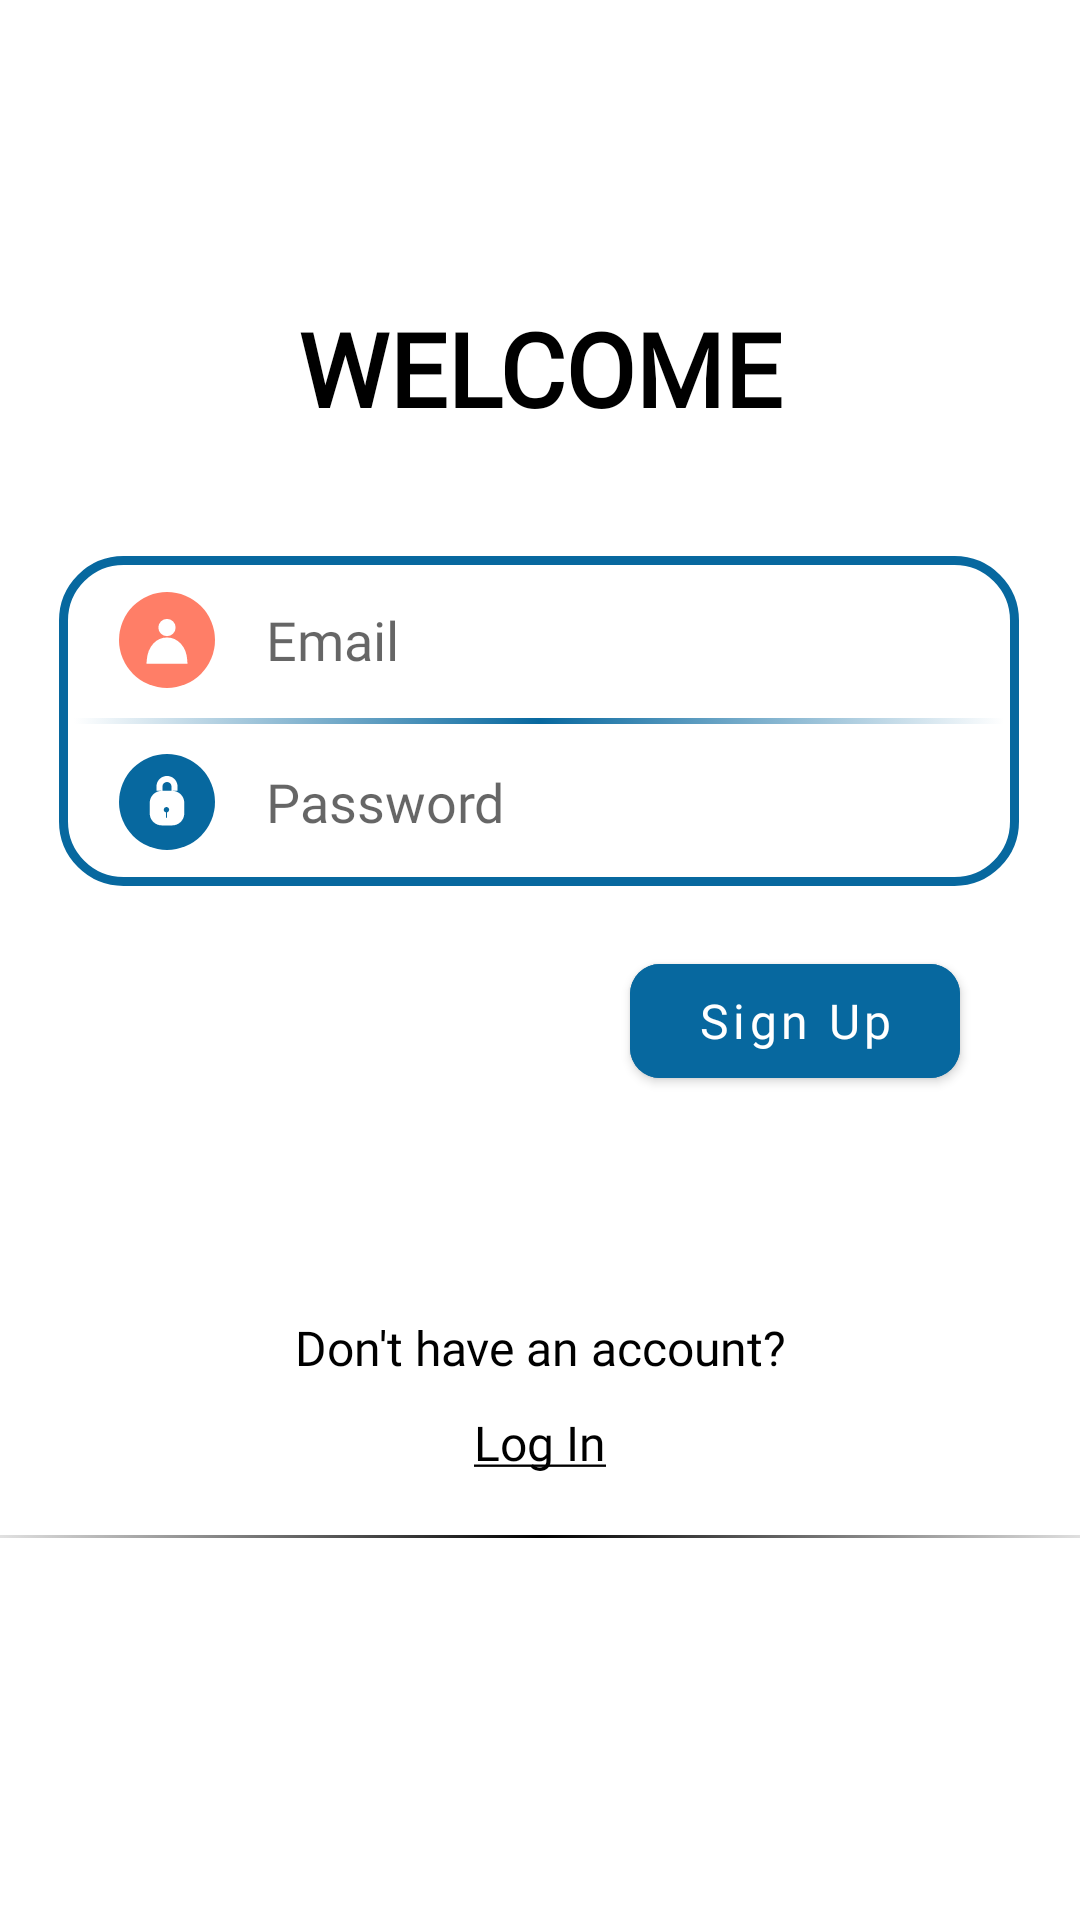

Produce the Android XML layout that renders to this screen, including the resource entries it uses.
<!-- AndroidManifest.xml: application theme Theme.FacApp -->
<!-- res/layout/signup_screen.xml -->
<?xml version="1.0" encoding="utf-8"?>
<androidx.constraintlayout.widget.ConstraintLayout xmlns:android="http://schemas.android.com/apk/res/android"
    xmlns:app="http://schemas.android.com/apk/res-auto"
    xmlns:tools="http://schemas.android.com/tools"
    android:layout_width="match_parent"
    android:layout_height="match_parent">

    <TextView
        android:id="@+id/textView"
        android:layout_width="wrap_content"
        android:layout_height="wrap_content"
        android:layout_marginTop="100dp"
        android:fontFamily="@font/roboto"
        android:text="WELCOME"
        android:textAppearance="@style/TextAppearance.AppCompat.Display4"
        android:textColor="#000000"
        android:textSize="34sp"
        android:textStyle="bold"
        app:layout_constraintEnd_toEndOf="parent"
        app:layout_constraintStart_toStartOf="parent"
        app:layout_constraintTop_toTopOf="parent" />

    <View
        android:id="@+id/view"
        android:layout_width="320dp"
        android:layout_height="110dp"
        android:layout_marginStart="40dp"
        android:layout_marginTop="40dp"
        android:layout_marginEnd="40dp"
        android:background="@drawable/box"
        app:layout_constraintEnd_toEndOf="parent"
        app:layout_constraintHorizontal_bias="0.51"
        app:layout_constraintStart_toStartOf="parent"
        app:layout_constraintTop_toBottomOf="@+id/textView" />

    <TextView
        android:id="@+id/textView2"
        android:layout_width="wrap_content"
        android:layout_height="wrap_content"
        android:layout_marginBottom="180dp"
        android:fontFamily="@font/roboto"
        android:text="Don't have an account?"
        android:textColor="#000000"
        android:textSize="16sp"
        app:layout_constraintBottom_toBottomOf="parent"
        app:layout_constraintEnd_toEndOf="parent"
        app:layout_constraintStart_toStartOf="parent" />

    <View
        android:id="@+id/divider"
        android:layout_width="409dp"
        android:layout_height="1dp"
        android:layout_marginTop="20dp"
        android:background="@drawable/black_gradient_line"
        app:layout_constraintEnd_toEndOf="parent"
        app:layout_constraintStart_toStartOf="parent"
        app:layout_constraintTop_toBottomOf="@+id/signin" />

    <View
        android:id="@+id/divider2"
        android:layout_width="310dp"
        android:layout_height="2dp"
        android:layout_marginStart="45dp"
        android:layout_marginTop="54dp"
        android:layout_marginEnd="46dp"
        android:layout_marginBottom="54dp"
        android:background="@drawable/blue_gradient_line"
        app:layout_constraintBottom_toBottomOf="@+id/view"
        app:layout_constraintEnd_toEndOf="parent"
        app:layout_constraintStart_toStartOf="parent"
        app:layout_constraintTop_toTopOf="@+id/view" />

    <com.google.android.material.button.MaterialButton
        android:id="@+id/signUpButton"
        android:layout_width="110dp"
        android:layout_height="50dp"
        android:layout_marginTop="20dp"
        android:layout_marginEnd="40dp"
        android:backgroundTint="@color/lazy_blue"
        android:clickable="true"
        android:fontFamily="@font/roboto_bold"
        android:text="Sign Up"
        android:textAllCaps="false"
        android:textSize="16sp"
        app:cornerRadius="10dp"
        app:layout_constraintEnd_toEndOf="parent"
        app:layout_constraintTop_toBottomOf="@+id/view" />

    <TextView
        android:id="@+id/signin"
        android:layout_width="wrap_content"
        android:layout_height="wrap_content"
        android:layout_marginTop="10dp"
        android:clickable="true"
        android:fontFamily="@font/roboto"
        android:text="@string/log_in"
        android:textColor="#000000"
        android:textSize="16sp"
        app:layout_constraintEnd_toEndOf="parent"
        app:layout_constraintStart_toStartOf="parent"
        app:layout_constraintTop_toBottomOf="@+id/textView2" />

    <EditText
        android:id="@+id/email"
        android:layout_width="wrap_content"
        android:layout_height="wrap_content"
        android:layout_marginTop="16dp"
        android:layout_marginEnd="20dp"
        android:layout_marginBottom="70dp"
        android:background="@android:color/transparent"
        android:ems="11"
        android:fontFamily="@font/roboto"
        android:hint="@string/email"
        android:inputType="textEmailAddress"
        android:minHeight="48dp"
        app:layout_constraintBottom_toBottomOf="@+id/view"
        app:layout_constraintEnd_toEndOf="@+id/view"
        app:layout_constraintTop_toTopOf="@+id/view" />

    <EditText
        android:id="@+id/pass"
        android:layout_width="wrap_content"
        android:layout_height="wrap_content"
        android:layout_marginTop="70dp"
        android:layout_marginEnd="20dp"
        android:layout_marginBottom="16dp"
        android:background="@android:color/transparent"
        android:ems="11"
        android:fontFamily="@font/roboto"
        android:hint="@string/password"
        android:inputType="textPassword"
        android:minHeight="48dp"
        app:layout_constraintBottom_toBottomOf="@+id/view"
        app:layout_constraintEnd_toEndOf="@+id/view"
        app:layout_constraintTop_toTopOf="@+id/view" />

    <ImageView
        android:id="@+id/imageView3"
        android:layout_width="wrap_content"
        android:layout_height="wrap_content"
        android:layout_marginStart="20dp"
        android:layout_marginBottom="12dp"
        app:layout_constraintBottom_toBottomOf="@+id/view"
        app:layout_constraintStart_toStartOf="@+id/view"
        app:srcCompat="@drawable/password_icon_filled" />

    <ImageView
        android:id="@+id/imageView7"
        android:layout_width="wrap_content"
        android:layout_height="wrap_content"
        android:layout_marginStart="20dp"
        android:layout_marginTop="12dp"
        app:layout_constraintStart_toStartOf="@+id/view"
        app:layout_constraintTop_toTopOf="@+id/view"
        app:srcCompat="@drawable/secondary_user_icon" />

</androidx.constraintlayout.widget.ConstraintLayout>
<!-- resources referenced by this layout -->
<resources>
  <color name="lazy_blue">#07689F</color>
  <!-- drawable black_gradient_line (drawable) -->
  <?xml version="1.0" encoding="utf-8"?>
  <selector xmlns:android="http://schemas.android.com/apk/res/android">
      <item>
          <shape android:layout_width="wrap_content" android:layout_height="wrap_content" android:shape="rectangle">
              <gradient android:angle="0" android:centerColor="@color/black" android:endColor="@color/white" android:startColor="@color/white" />
          </shape>
      </item>
  </selector>
  <!-- drawable blue_gradient_line (drawable) -->
  <?xml version="1.0" encoding="utf-8"?>
  <selector xmlns:android="http://schemas.android.com/apk/res/android">
      <item>
          <shape android:layout_width="wrap_content" android:layout_height="wrap_content" android:shape="rectangle">
              <gradient android:angle="0" android:centerColor="@color/lazy_blue" android:endColor="@color/white" android:startColor="@color/white" />
          </shape>
      </item>
  </selector>
  <!-- drawable box (drawable) -->
  <?xml version="1.0" encoding="utf-8"?>
  <selector xmlns:android="http://schemas.android.com/apk/res/android">
      <item>
          <shape android:shape="rectangle">
  
              <corners android:radius="20dp" />
              <stroke android:color="@color/lazy_blue" android:width="3dp" />
          </shape>
      </item>
  </selector>
  <!-- drawable secondary_user_icon (drawable) -->
  <vector xmlns:android="http://schemas.android.com/apk/res/android"
      android:width="32dp"
      android:height="32dp"
      android:viewportWidth="32"
      android:viewportHeight="32">
    <path
        android:pathData="M16,16m-16,0a16,16 0,1 1,32 0a16,16 0,1 1,-32 0"
        android:fillColor="#FF7E67"/>
    <path
        android:pathData="M16,11.84m-2.88,0a2.88,2.88 0,1 1,5.76 0a2.88,2.88 0,1 1,-5.76 0"
        android:fillColor="#ffffff"/>
    <path
        android:pathData="M10.24,22.88C10.88,13.76 21.28,14.08 21.76,22.88L10.24,22.88Z"
        android:strokeWidth="2"
        android:fillColor="#ffffff"
        android:strokeColor="#ffffff"/>
  </vector>
  <string name="email">Email</string>
  <string name="log_in"><u>Log In</u></string>
  <string name="password">Password</string>
  <style name="Theme.FacApp" parent="Theme.MaterialComponents.DayNight.NoActionBar">
          
          <item name="colorPrimary">@color/purple_500</item>
          <item name="colorPrimaryVariant">@color/purple_700</item>
          <item name="colorOnPrimary">@color/white</item>
          
          <item name="colorSecondary">@color/teal_200</item>
          <item name="colorSecondaryVariant">@color/teal_700</item>
          <item name="colorOnSecondary">@color/black</item>
          
          <item name="android:statusBarColor" tools:targetApi="l">?attr/colorPrimaryVariant</item>
          
  
  
      </style>
  <color name="black">#FF000000</color>
  <color name="white">#FFFFFFFF</color>
  <color name="purple_500">#FF6200EE</color>
  <color name="purple_700">#FF3700B3</color>
  <color name="teal_200">#FF03DAC5</color>
  <color name="teal_700">#FF018786</color>
</resources>
